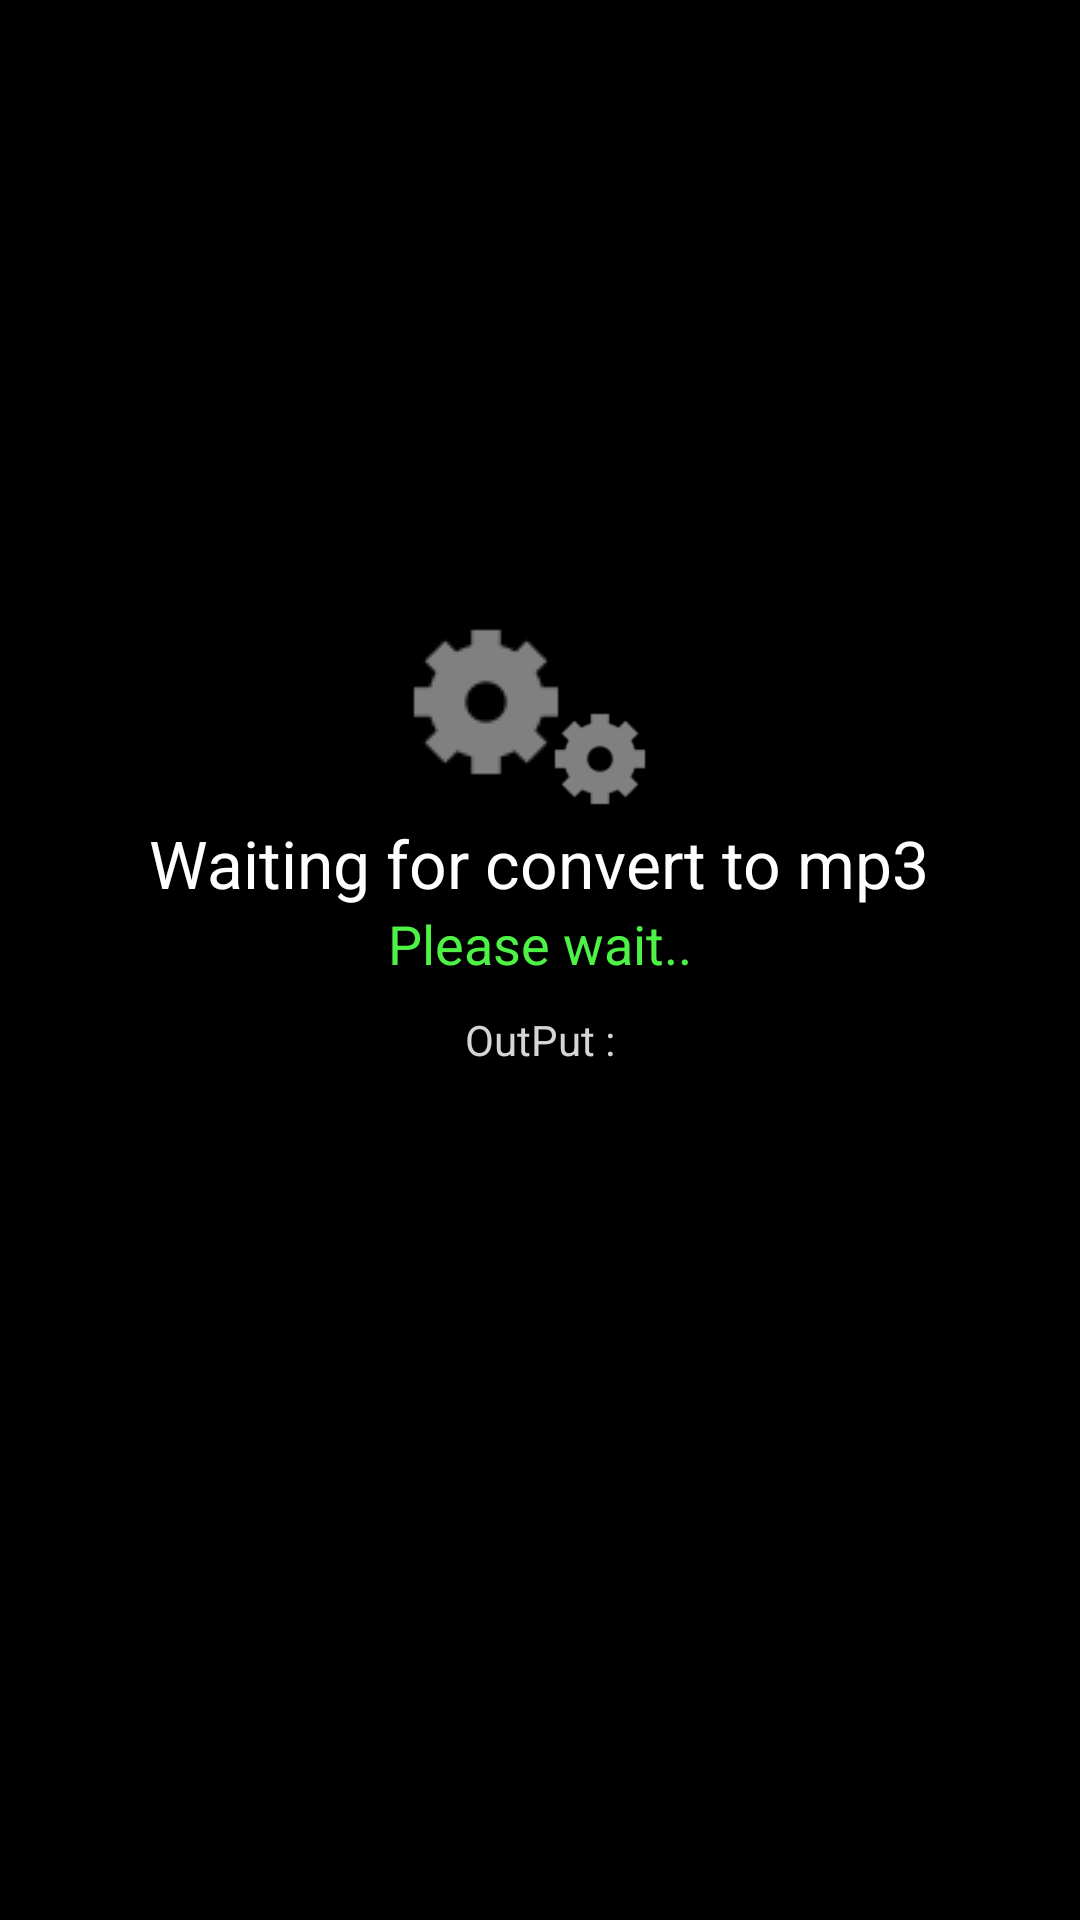

Produce the Android XML layout that renders to this screen, including the resource entries it uses.
<!-- AndroidManifest.xml: application theme AppTheme -->
<!-- res/layout/video_convert_layout.xml -->
<?xml version="1.0" encoding="utf-8"?>
<RelativeLayout
	xmlns:android="http://schemas.android.com/apk/res/android"
	android:layout_width="match_parent"
	android:layout_height="match_parent"
	android:orientation="vertical"
	android:background="#000000">

	<LinearLayout
		android:id="@+id/linearLayout1"
		android:layout_width="fill_parent"
		android:layout_height="wrap_content"
		android:layout_centerHorizontal="true"
		android:layout_centerVertical="true"
		android:orientation="vertical">

		<TextView
			android:id="@+id/current_package_name"
			android:layout_width="wrap_content"
			android:layout_height="wrap_content"
			android:layout_gravity="center_horizontal"
			android:text="Waiting for convert to mp3"
			android:textAppearance="?android:attr/textAppearanceLarge"
			android:textColor="#FEFEFE"/>

		<TextView
			android:id="@+id/current_status"
			android:layout_width="wrap_content"
			android:layout_height="wrap_content"
			android:layout_gravity="center_horizontal"
			android:text="Please wait.."
			android:textAllCaps="false"
			android:textAppearance="?android:attr/textAppearanceMedium"
			android:textColor="#4EF145"
			android:gravity="center"/>

		<TextView
			android:id="@+id/current_line"
			android:layout_width="wrap_content"
			android:layout_height="40dp"
			android:layout_gravity="center_horizontal"
			android:ellipsize="none"
			android:singleLine="false"
			android:text="OutPut :"
			android:textAllCaps="false"
			android:textAppearance="?android:attr/textAppearanceSmall"
			android:textColor="#D5D5D5"
			android:gravity="center"/>

	</LinearLayout>

	<RelativeLayout
		android:id="@+id/relativeLayout1"
		android:layout_width="100dp"
		android:layout_height="100dp"
		android:layout_above="@+id/linearLayout1"
		android:layout_centerHorizontal="true"
		android:orientation="vertical">

		<ImageView
			android:id="@+id/gear_progress_left"
			android:layout_width="wrap_content"
			android:layout_height="wrap_content"
			android:layout_alignParentBottom="true"
			android:layout_alignParentLeft="true"
			android:layout_marginBottom="7dp"
			android:src="@drawable/gear_grey"
			android:tint="#FFFFFF"/>

		<ImageView
			android:id="@+id/gear_progress_right"
			android:layout_width="40dp"
			android:layout_height="40dp"
			android:layout_alignParentBottom="true"
			android:layout_alignParentRight="true"
			android:layout_marginRight="10dp"
			android:src="@drawable/gear_grey"
			android:tint="#FFFFFF"/>

	</RelativeLayout>

</RelativeLayout>
<!-- resources referenced by this layout -->
<resources>
  <!-- drawable gear_grey: png bitmap (drawable, 767 bytes) -->
  <style name="AppTheme" parent="android:Theme.Holo">
          <item name="android:windowBackground">@color/activity_background</item>
          <item name="android:actionBarStyle">@style/ActionBarStyle</item>
          
          
          
          
      </style>
  <color name="activity_background">#202020</color>
  <style name="ActionBarStyle" parent="android:Widget.Holo.Light.ActionBar.Solid.Inverse">
          <item name="android:background">@color/actionbar_background</item>
          <item name="android:backgroundStacked">@color/actionbar_background</item>
          <item name="android:backgroundSplit">@color/actionbar_background</item>
          <item name="android:titleTextStyle">@style/ActionBarStyle.Title.Inverse</item>
          <item name="android:subtitleTextStyle">@style/ActionBarStyle.Subtitle</item>
      </style>
  <color name="actionbar_background">#111111</color>
  <style name="ActionBarStyle.Title.Inverse" parent="android:TextAppearance.Holo.Widget.ActionBar.Title">
          <item name="android:textColor">@android:color/primary_text_dark_nodisable</item>
      </style>
  <style name="ActionBarStyle.Subtitle" parent="android:TextAppearance.Holo.Widget.ActionBar.Subtitle">
          <item name="android:textColor">@android:color/primary_text_dark_nodisable</item>
      </style>
</resources>
